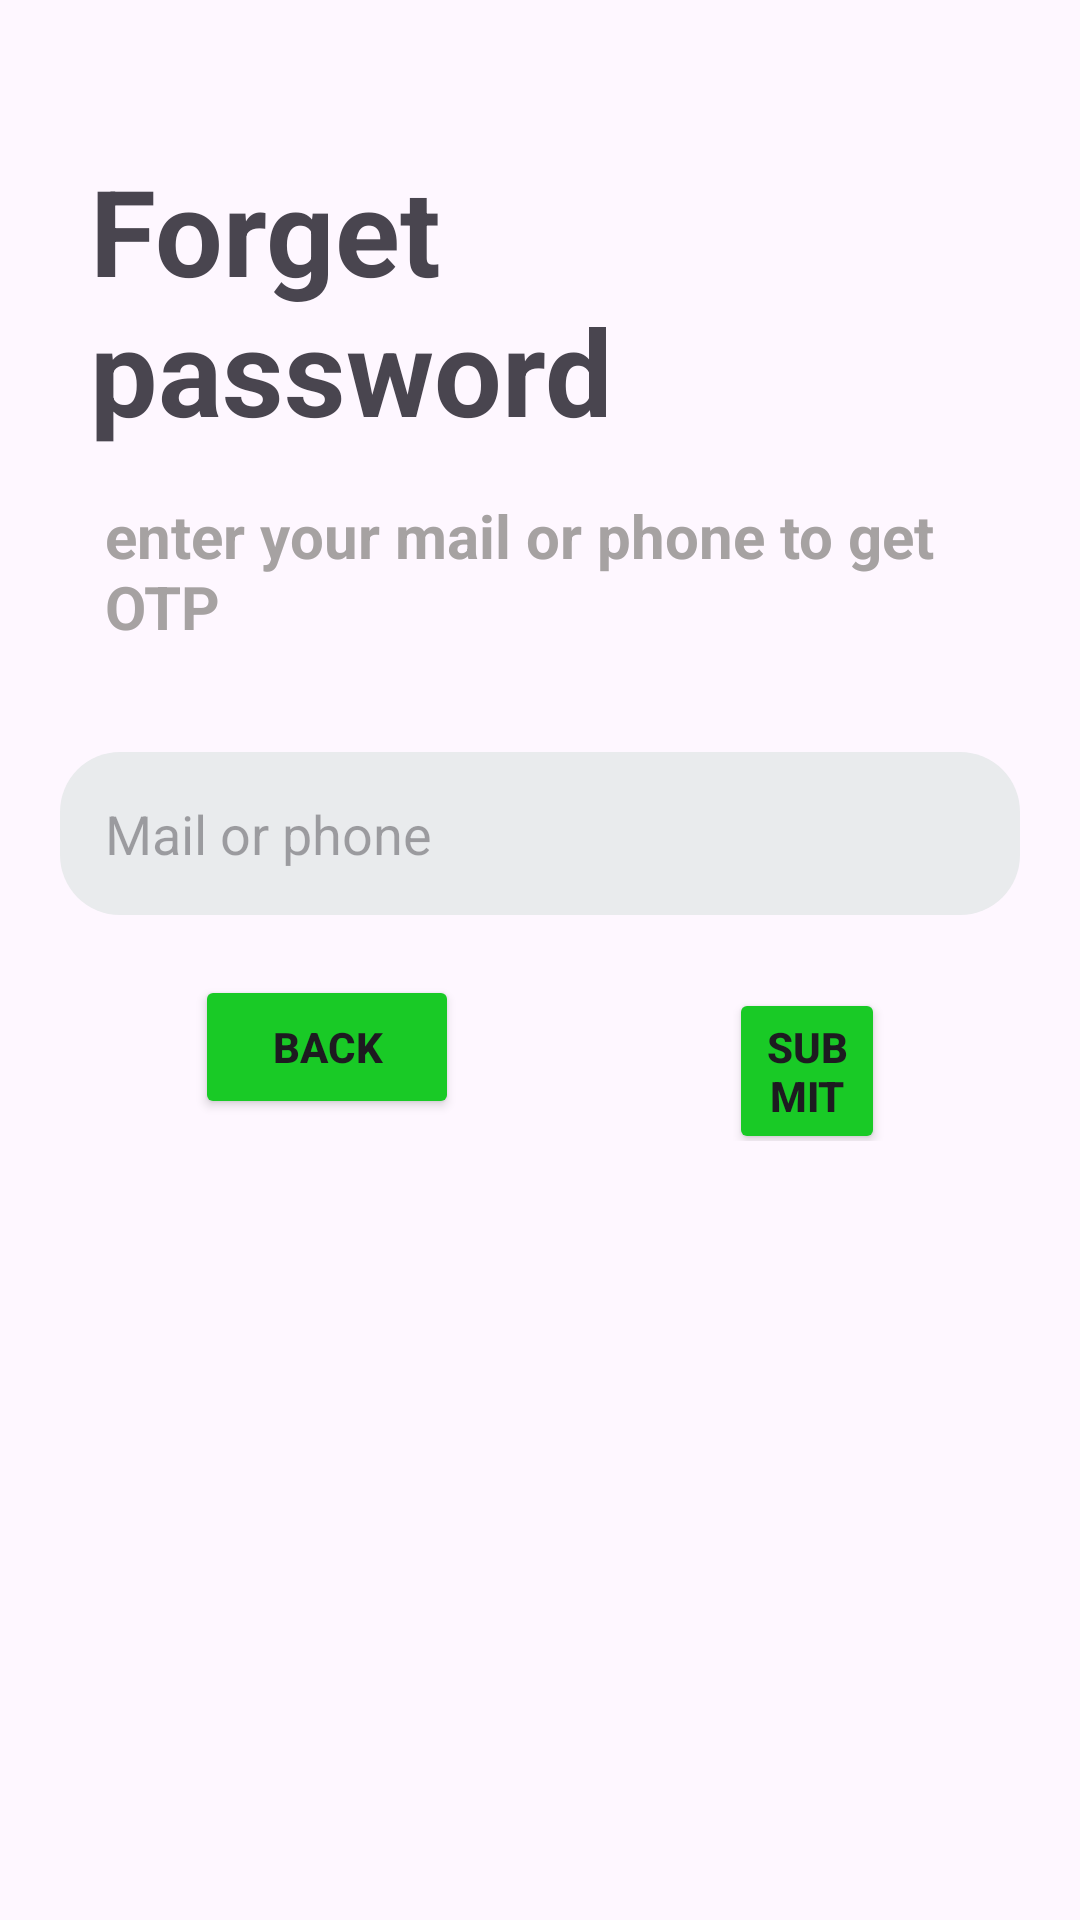

Produce the Android XML layout that renders to this screen, including the resource entries it uses.
<!-- AndroidManifest.xml: application theme Theme.Signup442024 -->
<!-- res/layout/activity_forget_pass.xml -->
<?xml version="1.0" encoding="utf-8"?>
<LinearLayout xmlns:android="http://schemas.android.com/apk/res/android"
    xmlns:app="http://schemas.android.com/apk/res-auto"
    xmlns:tools="http://schemas.android.com/tools"
    android:layout_width="match_parent"
    android:layout_height="match_parent"
    android:orientation="vertical"
    tools:context=".forget_pass">
    <TextView
        android:layout_width="wrap_content"
        android:layout_height="wrap_content"
        android:text="Forget password"
        android:textSize="40dp"
        android:textStyle="bold"
        android:layout_marginTop="50dp"
        android:layout_marginHorizontal="30dp"
        />
    <TextView
        android:layout_width="match_parent"
        android:layout_height="wrap_content"
        android:text="enter your mail or phone to get OTP"
        android:padding="15dp"
        android:layout_marginHorizontal="20dp"
        android:textSize="20dp"
        android:textColor="#A6A2A2"
        android:textStyle="bold"
        android:paddingTop="30dp"
        />
    <EditText
        android:layout_width="match_parent"
        android:layout_height="wrap_content"
        android:layout_marginHorizontal="20dp"
        android:layout_marginTop="20dp"
        android:background="@drawable/edittext"
        android:hint="Mail or phone"
        android:padding="15dp"
        />

    <LinearLayout
        android:layout_width="wrap_content"
        android:layout_height="wrap_content"
        android:layout_marginHorizontal="20dp"
        android:orientation="horizontal">

        <Button
            android:layout_width="match_parent"
            android:layout_height="wrap_content"
            android:layout_marginHorizontal="45dp"
            android:layout_marginTop="20dp"
            android:backgroundTint="#19CA26"
            android:text="Back"
            android:textStyle="bold" />

        <Button
            android:layout_width="match_parent"
            android:layout_height="wrap_content"
            android:layout_marginHorizontal="45dp"
            android:layout_marginTop="20dp"
            android:backgroundTint="#19CA26"
            android:text="Submit"
            android:textStyle="bold" />


    </LinearLayout>

</LinearLayout>
<!-- resources referenced by this layout -->
<resources>
  <!-- drawable edittext (drawable) -->
  <?xml version="1.0" encoding="utf-8"?>
  <shape
  
      xmlns:android="http://schemas.android.com/apk/res/android"
      android:shape="rectangle"
      >
      <solid android:color="#E9EBED"/>
      <corners android:radius="20dp"/>
  
  </shape>
  <style name="Theme.Signup442024" parent="Base.Theme.Signup442024" />
  <style name="Base.Theme.Signup442024" parent="Theme.Material3.DayNight.NoActionBar">
          
          
      </style>
</resources>
